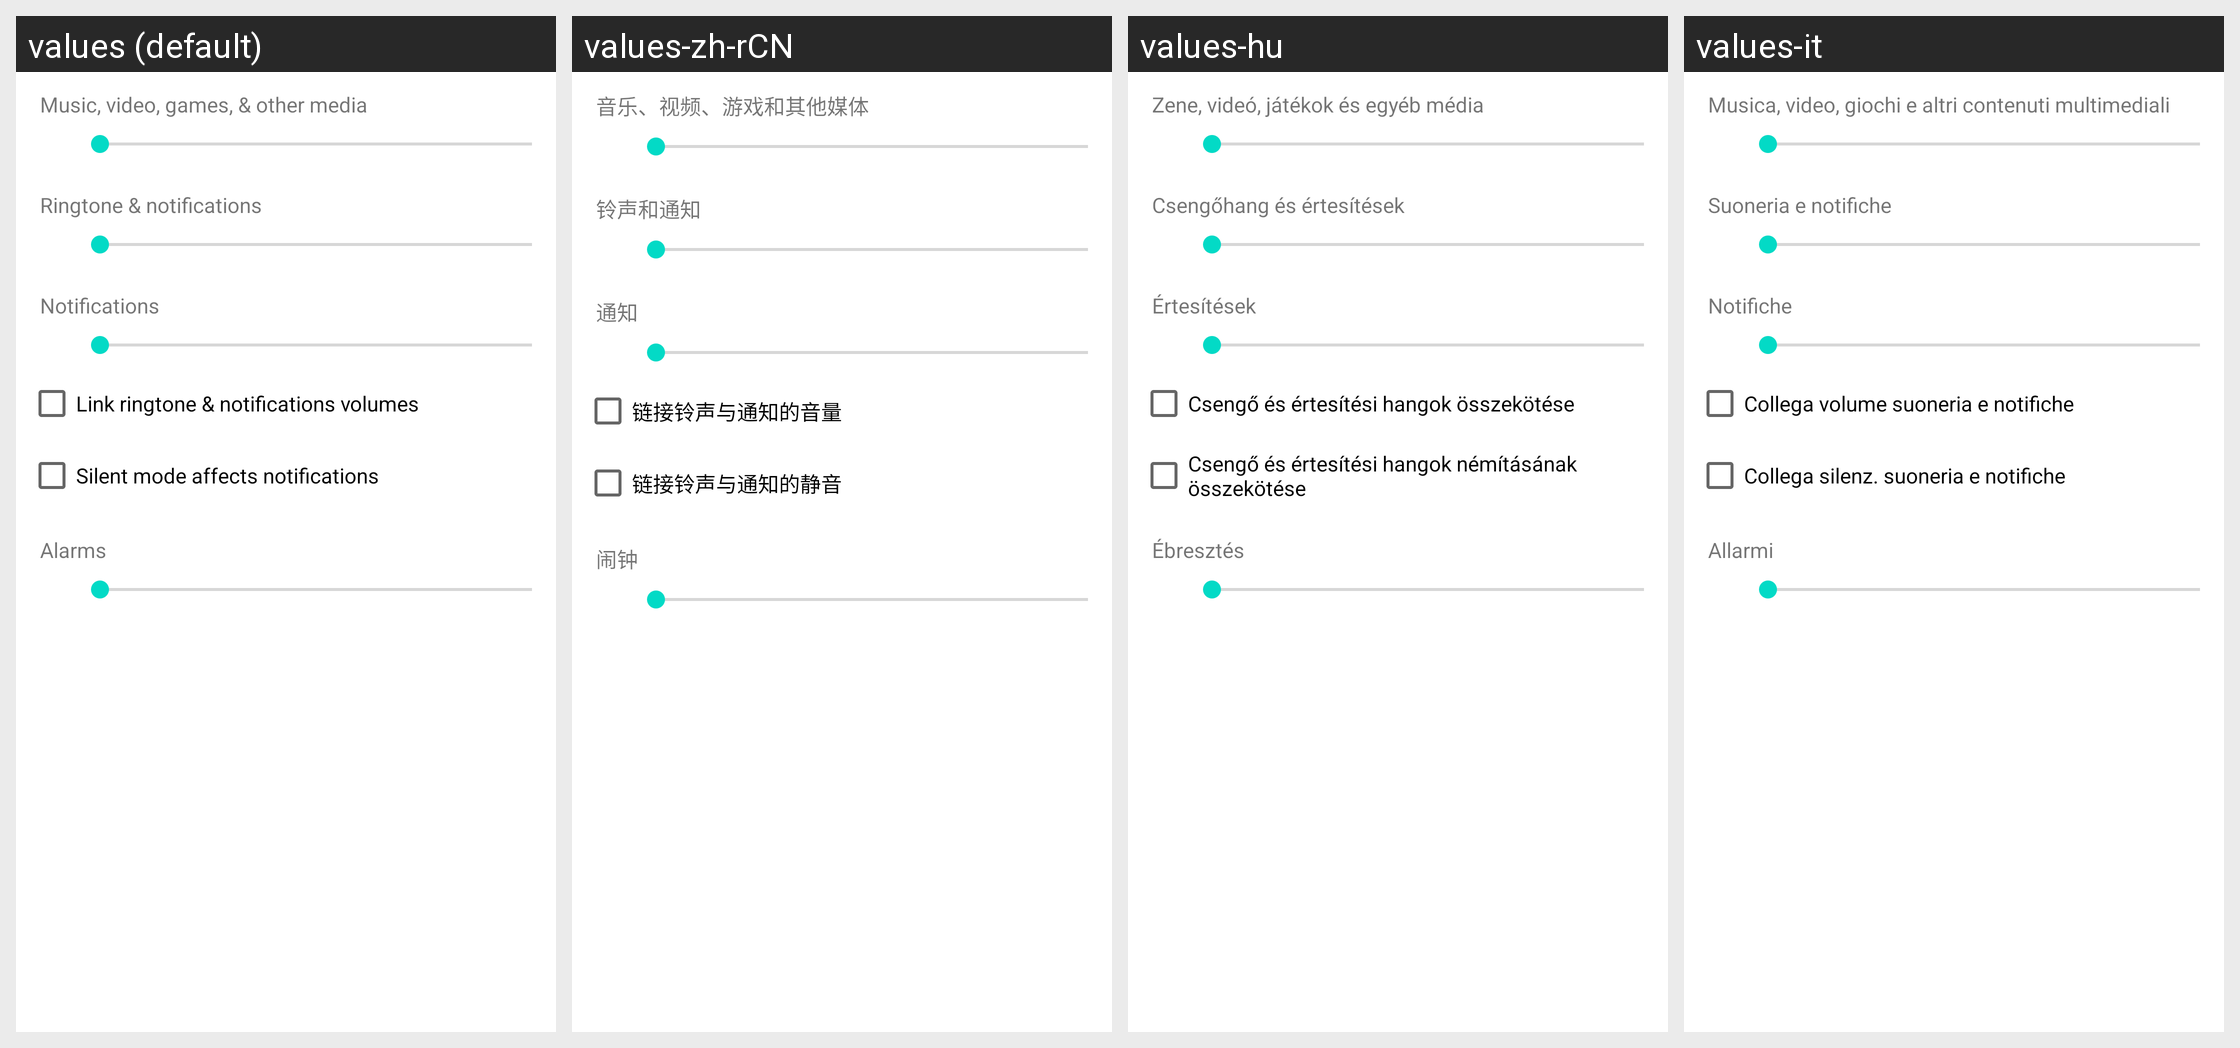

Strings drawn on this Android screen and how each of the app's shown locales translates them:
Android screen res/layout/preference_dialog_ringervolume.xml rendered under 4 locales, left to right: values (default), values-zh-rCN, values-hu, values-it. Device: Nexus 5 (rendered at 1080×1920; each locale shown at half size, 540×960, under a caption strip naming it); theme Theme.MaterialComponents.DayNight.NoActionBar.
Other locales in the repository, not shown: values-de, values-el, values-es, values-fi, values-fr, values-ja, values-pl.
Strings drawn on this screen, with the default value and each locale's value (text and hints the layout hard-codes, and strings that could not be matched under every locale, appear in the picture but are not listed):

volume_media_description
  values: Music, video, games, & other media
  values-zh-rCN: 音乐、视频、游戏和其他媒体
  values-hu: Zene, videó, játékok és egyéb média
  values-it: Musica, video, giochi e altri contenuti multimediali

volume_ring_description
  values: Ringtone & notifications
  values-zh-rCN: 铃声和通知
  values-hu: Csengőhang és értesítések
  values-it: Suoneria e notifiche

volume_notification_description
  values: Notifications
  values-zh-rCN: 通知
  values-hu: Értesítések
  values-it: Notifiche

link_volume_ringtones
  values: Link ringtone & notifications volumes
  values-zh-rCN: 链接铃声与通知的音量
  values-hu: Csengő és értesítési hangok összekötése
  values-it: Collega volume suoneria e notifiche

link_volume_mutes
  values: Silent mode affects notifications
  values-zh-rCN: 链接铃声与通知的静音
  values-hu: Csengő és értesítési hangok némításának összekötése
  values-it: Collega silenz. suoneria e notifiche

volume_alarm_description
  values: Alarms
  values-zh-rCN: 闹钟
  values-hu: Ébresztés
  values-it: Allarmi
